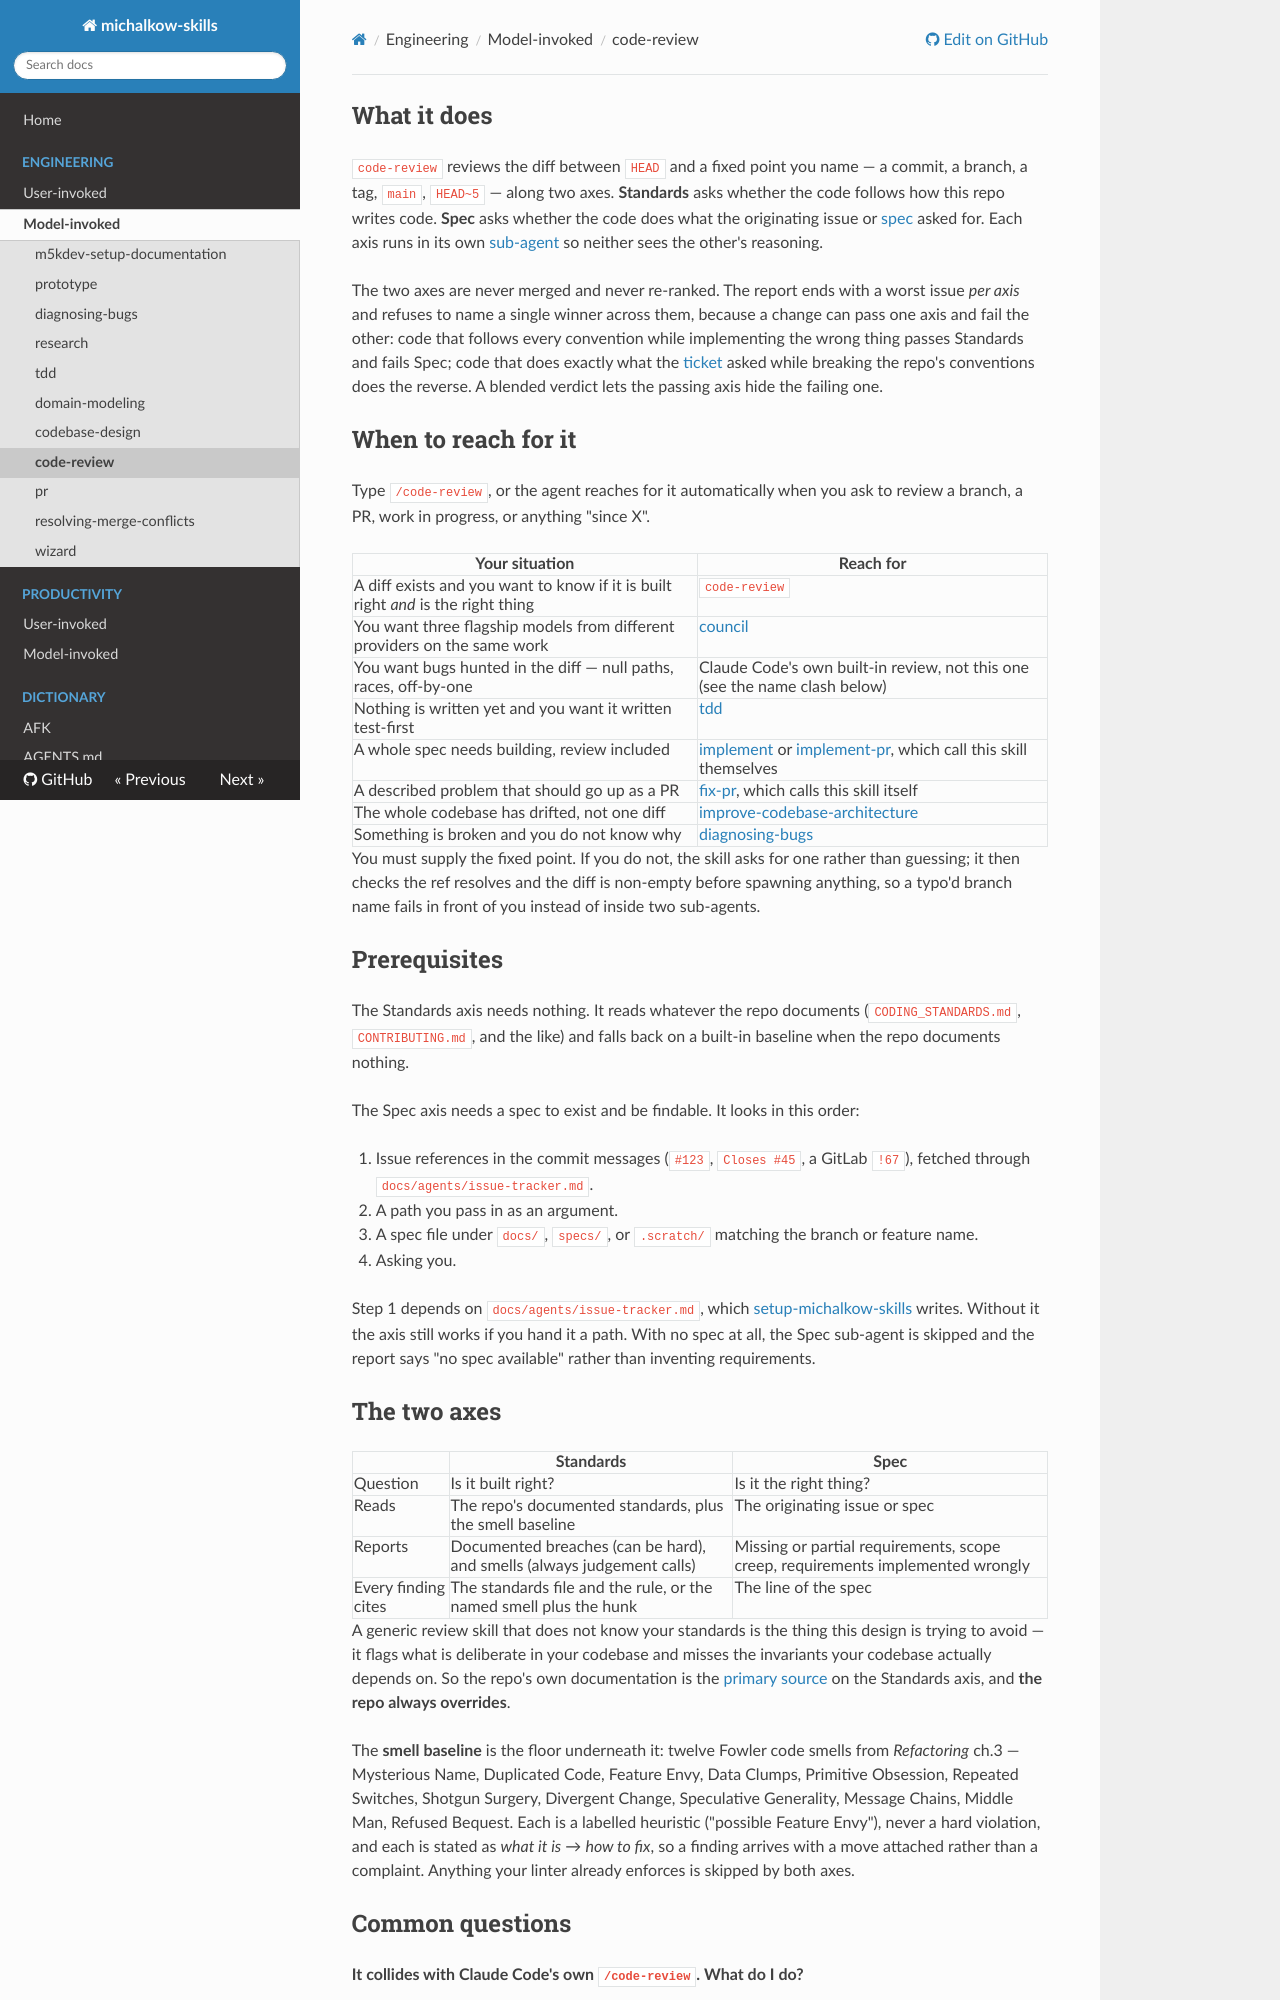

repository: michalkow/skills · page: code-review/index.html · generator: mkdocs

## What it does

`code-review` reviews the diff between `HEAD` and a fixed point you name — a commit, a branch, a tag, `main`, `HEAD~5` — along two axes. **Standards** asks whether the code follows how this repo writes code. **Spec** asks whether the code does what the originating issue or [spec](https://michalkow.github.io/skills/dictionary/spec) asked for. Each axis runs in its own [sub-agent](https://michalkow.github.io/skills/dictionary/subagent) so neither sees the other's reasoning.

The two axes are never merged and never re-ranked. The report ends with a worst issue *per axis* and refuses to name a single winner across them, because a change can pass one axis and fail the other: code that follows every convention while implementing the wrong thing passes Standards and fails Spec; code that does exactly what the [ticket](https://michalkow.github.io/skills/dictionary/ticket) asked while breaking the repo's conventions does the reverse. A blended verdict lets the passing axis hide the failing one.

## When to reach for it

Type `/code-review`, or the agent reaches for it automatically when you ask to review a branch, a PR, work in progress, or anything "since X".

| Your situation | Reach for |
| --- | --- |
| A diff exists and you want to know if it is built right *and* is the right thing | `code-review` |
| You want bugs hunted in the diff — null paths, races, off-by-one | Claude Code's own built-in review, not this one (see the name clash below) |
| Nothing is written yet and you want it written test-first | [tdd](https://michalkow.github.io/skills/tdd) |
| A whole spec needs building, review included | [implement](https://michalkow.github.io/skills/implement), which calls this skill itself |
| The whole codebase has drifted, not one diff | [improve-codebase-architecture](https://michalkow.github.io/skills/improve-codebase-architecture) |
| Something is broken and you do not know why | [diagnosing-bugs](https://michalkow.github.io/skills/diagnosing-bugs) |

You must supply the fixed point. If you do not, the skill asks for one rather than guessing; it then checks the ref resolves and the diff is non-empty before spawning anything, so a typo'd branch name fails in front of you instead of inside two sub-agents.

## Prerequisites

The Standards axis needs nothing. It reads whatever the repo documents (`CODING_STANDARDS.md`, `CONTRIBUTING.md`, and the like) and falls back on a built-in baseline when the repo documents nothing.

The Spec axis needs a spec to exist and be findable. It looks in this order:

1. Issue references in the commit messages (`#123`, `Closes #45`, a GitLab `!67`), fetched through `docs/agents/issue-tracker.md`.
2. A path you pass in as an argument.
3. A spec file under `docs/`, `specs/`, or `.scratch/` matching the branch or feature name.
4. Asking you.

Step 1 depends on `docs/agents/issue-tracker.md`, which [setup-michalkow-skills](https://michalkow.github.io/skills/setup-michalkow-skills) writes. Without it the axis still works if you hand it a path. With no spec at all, the Spec sub-agent is skipped and the report says "no spec available" rather than inventing requirements.

## The two axes

| | Standards | Spec |
| --- | --- | --- |
| Question | Is it built right? | Is it the right thing? |
| Reads | The repo's documented standards, plus the smell baseline | The originating issue or spec |
| Reports | Documented breaches (can be hard), and smells (always judgement calls) | Missing or partial requirements, scope creep, requirements implemented wrongly |
| Every finding cites | The standards file and the rule, or the named smell plus the hunk | The line of the spec |

A generic review skill that does not know your standards is the thing this design is trying to avoid — it flags what is deliberate in your codebase and misses the invariants your codebase actually depends on. So the repo's own documentation is the [primary source](https://michalkow.github.io/skills/dictionary/primary-source) on the Standards axis, and **the repo always overrides**.

The **smell baseline** is the floor underneath it: twelve Fowler code smells from _Refactoring_ ch.3 — Mysterious Name, Duplicated Code, Feature Envy, Data Clumps, Primitive Obsession, Repeated Switches, Shotgun Surgery, Divergent Change, Speculative Generality, Message Chains, Middle Man, Refused Bequest. Each is a labelled heuristic ("possible Feature Envy"), never a hard violation, and each is stated as *what it is* → *how to fix*, so a finding arrives with a move attached rather than a complaint. Anything your linter already enforces is skipped by both axes.
